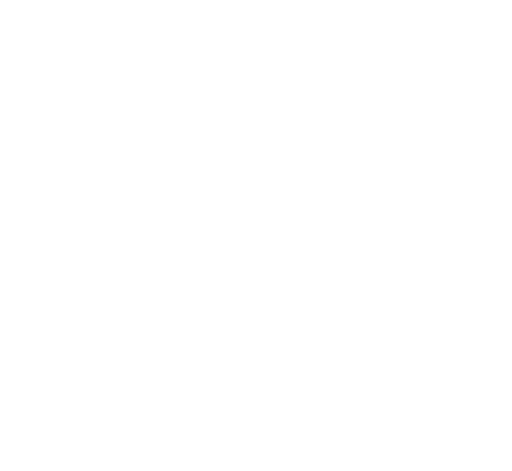
t = 0.00 s
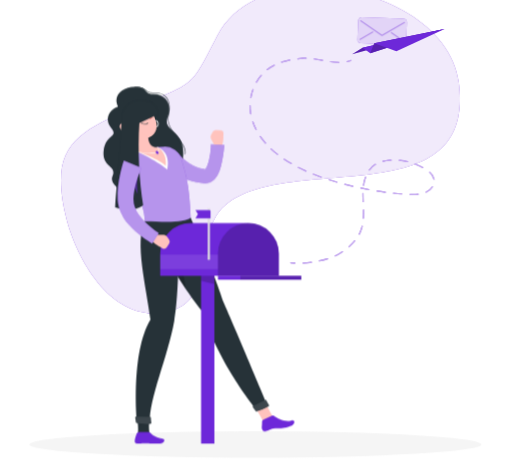
t = 1.62 s
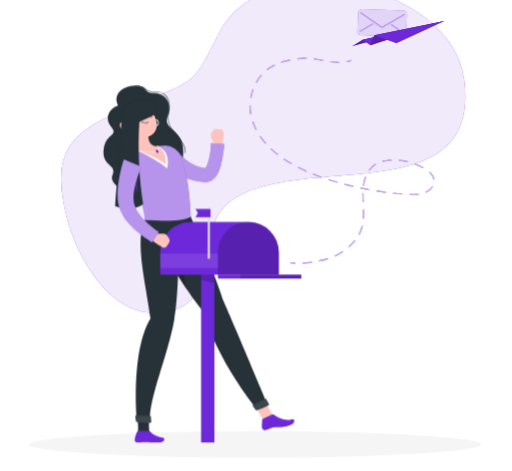
t = 3.42 s
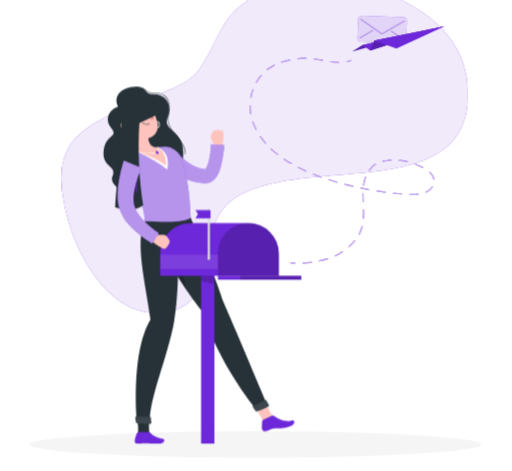
t = 4.82 s
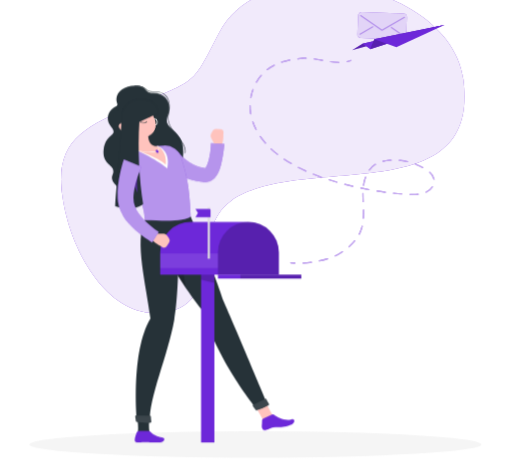
t = 6.62 s
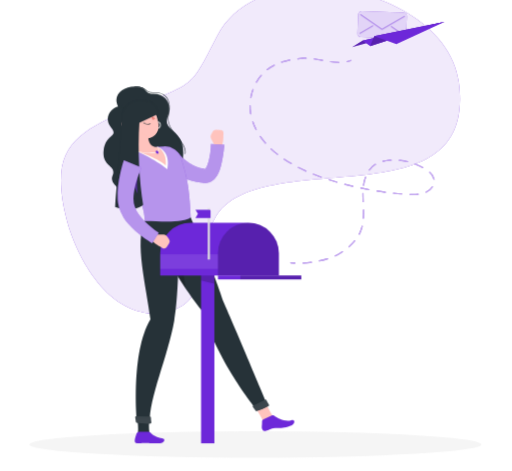
t = 8.12 s

The animated SVG that drew these frames (rendered in a browser with its animation timeline set to each time). Animation: 7 CSS @keyframes rules; one cycle of 9.62 s, repeats indefinitely.

<svg xmlns="http://www.w3.org/2000/svg" viewBox="31 35 439 404" id="ss-invite-sent-f"><style>svg#ss-invite-sent-f #head{transform-box:view-box;transform-origin:152px 160px;animation:4s ease-in-out 1.0s infinite k-head}svg#ss-invite-sent-f #background-simple{transform-box:fill-box;transform-origin:center;animation:0.8s 1 both cubic-bezier(.2,.7,.2,1) bxGrow,8s infinite none ease-in-out drift;animation-delay:0s,0.9s}svg#ss-invite-sent-f #Shadow{transform-box:fill-box;transform-origin:center;animation:0.6s 1 both linear bxFade;animation-delay:0.2s}svg#ss-invite-sent-f #Character{transform-box:fill-box;transform-origin:center;animation:0.7s 1 both cubic-bezier(.2,.7,.2,1) bxIn,3.2s infinite none ease-in-out bob;animation-delay:0.18s,1.08s}svg#ss-invite-sent-f #Line{transform-box:fill-box;transform-origin:center;animation:0.7s 1 both cubic-bezier(.2,.7,.2,1) bxIn;animation-delay:0.36s}svg#ss-invite-sent-f #Envelope{transform-box:fill-box;transform-origin:center;animation:0.7s 1 both cubic-bezier(.2,.7,.2,1) bxIn,4s infinite none ease-in-out float;animation-delay:0.54s,1.44s}svg#ss-invite-sent-f #paper-plane{transform-box:fill-box;transform-origin:center;animation:0.7s 1 both cubic-bezier(.2,.7,.2,1) bxIn,4s infinite none ease-in-out float;animation-delay:0.72s,1.62s}@keyframes bob{0%,100%{transform:none}50%{transform:translateY(-3px)}}@keyframes bxFade{from{opacity:0}to{opacity:1}}@keyframes bxGrow{from{opacity:0;transform:scale(.92)}to{opacity:1;transform:none}}@keyframes bxIn{from{opacity:0;transform:translateY(14px)}to{opacity:1;transform:none}}@keyframes drift{0%,100%{transform:none}50%{transform:translate(4px,-3px) scale(1.02)}}@keyframes float{0%,100%{transform:none}50%{transform:translateY(-7px)}}@keyframes k-head{0%,100%{transform:rotate(0)}30%,50%{transform:rotate(-6deg)}75%{transform:rotate(3deg)}}@media (prefers-reduced-motion: reduce){svg#ss-invite-sent-f *{animation:none!important}}</style><g id="background-simple"><path d="M226.92,208.6c58.61-41.92,211.92,10.22,196.87-103C413.11,25.23,255.71-8.42,217,66,193.51,111.1,199.5,105.34,146.87,127c-53.33,21.92-74,35.56-59.19,95.24,7.65,30.89,35.09,85.1,79.4,81.23C222.5,298.61,191.11,234.21,226.92,208.6Z" style="fill:#6D28D9" /><path d="M226.92,208.6c58.61-41.92,211.92,10.22,196.87-103C413.11,25.23,255.71-8.42,217,66,193.51,111.1,199.5,105.34,146.87,127c-53.33,21.92-74,35.56-59.19,95.24,7.65,30.89,35.09,85.1,79.4,81.23C222.5,298.61,191.11,234.21,226.92,208.6Z" style="fill:#fff;opacity:0.9" /></g><g id="Shadow"><ellipse id="path" cx="250" cy="416.24" rx="193.89" ry="11.32" style="fill:#f5f5f5" /></g><g id="Character"><path d="M132.14,127.33c-5.92,1.31-12.8,9.61-6,18.08s-4.59,4.77-6.36,19.59,11.74,12.33,7.5,22.05,25.19,25.12,43.55,13.45,20.08-36.8,14.34-45.68-14.12-9.44-10.32-18.95-.68-19.4-12.53-19.49c-8.94-.07-3.58-6.32-15.88-6.27C136.18,110.16,127.11,117.36,132.14,127.33Z" style="fill:#263238" /><g id="head"><path d="M165.05,139.72a2.92,2.92,0,1,0,2.92,2.92A2.91,2.91,0,0,0,165.05,139.72Zm0,5.15a2.24,2.24,0,1,1,2.24-2.23A2.23,2.23,0,0,1,165.05,144.87Z" style="fill:#fff" /><path d="M149.94,148.91l8,3.89a17.51,17.51,0,0,0,.4,3.17c-2.5.2-6.59-1.63-7.6-4A8.75,8.75,0,0,1,149.94,148.91Z" style="opacity:0.2" /><path d="M136.38,138.22c4.12,8.54,5.67,12.23,12,15.16,9.47,4.41,19.15-1.88,17.69-11.32-1.31-8.5-7.81-21-17.88-21.51A12.14,12.14,0,0,0,136.38,138.22Z" style="fill:#ffc3bd" /><path d="M140,125.82c4.47,6.35,4.24,16.77-1,18.18-8-1.24-9.74-3.31-9.74-3.31S131.82,121.1,140,125.82Z" style="fill:#263238" /><path d="M133.7,128.43c11.82,1.51,21.23-3.43,23-6.2C146,115,134.87,121.15,133.7,128.43Z" style="fill:#263238" /><path d="M158.38,133.29a23.57,23.57,0,0,0,4.61,3.76c-.58,1.23-2.4,1.4-2.4,1.4Z" style="fill:#ed847e" /><path d="M157.81,142.39a8.15,8.15,0,0,0,1.27-.32.21.21,0,0,0,.12-.29.25.25,0,0,0-.31-.14,6.61,6.61,0,0,1-5.69-.62.23.23,0,0,0-.32,0,.24.24,0,0,0,.06.32A6.94,6.94,0,0,0,157.81,142.39Z" style="fill:#263238" /><path d="M136.91,147a6.48,6.48,0,0,0,5.22.63c2.12-.74,1.5-3.32-.5-5-1.79-1.48-5.06-2.87-6.5-1.24S134.77,145.81,136.91,147Z" style="fill:#ffc3bd" /><path d="M140.68,147.52a2.92,2.92,0,1,0,2.92,2.92A2.91,2.91,0,0,0,140.68,147.52Zm0,5.15a2.24,2.24,0,1,1,2.24-2.23A2.23,2.23,0,0,1,140.68,152.67Z" style="fill:#fff" /><path d="M147.19,132.62a.39.39,0,0,0,.19-.29,3.4,3.4,0,0,1,1.87-2.64.43.43,0,0,0,.22-.59.49.49,0,0,0-.63-.23,4.21,4.21,0,0,0-2.4,3.3.49.49,0,0,0,.75.45Z" style="fill:#263238" /><path d="M161.39,127.32a.39.39,0,0,0,.3-.16.46.46,0,0,0-.11-.64,4.85,4.85,0,0,0-4.21-1,.42.42,0,0,0-.26.57.5.5,0,0,0,.6.3,3.87,3.87,0,0,1,3.33.79A.42.42,0,0,0,161.39,127.32Z" style="fill:#263238" /><path d="M161.25,130.7c.25.74.07,1.47-.42,1.64s-1.09-.31-1.35-1.05-.07-1.48.42-1.64S161,130,161.25,130.7Z" style="fill:#263238" /><path d="M152.58,134.27c.26.74.07,1.47-.42,1.64s-1.09-.31-1.35-1-.07-1.48.42-1.64S152.32,133.52,152.58,134.27Z" style="fill:#263238" /><path d="M150.81,133.65l.82-1.76S152.1,133.57,150.81,133.65Z" style="fill:#263238" /><path d="M159.42,130.19l.82-1.76S160.71,130.1,159.42,130.19Z" style="fill:#263238" /></g><path d="M189.67,168.17h0a.24.24,0,0,1-.2-.29c.9-4.66-2.73-9.17-6.57-14-4.49-5.57-9.57-11.89-7.78-19.42,1.53-6.42.85-11.78-1.92-15.1-2.26-2.71-5.79-4-10.48-3.72-4.3.22-5.57-1-6.92-2.18s-3.14-2.85-9.31-2.81h0a.25.25,0,0,1-.25-.24.26.26,0,0,1,.25-.26h.21c6.22,0,7.93,1.56,9.44,2.94,1.32,1.21,2.47,2.26,6.56,2.05,4.85-.25,8.52,1.06,10.89,3.9,2.87,3.45,3.58,9,2,15.54-1.73,7.29,3.05,13.24,7.68,19,3.91,4.87,7.61,9.47,6.67,14.35A.25.25,0,0,1,189.67,168.17Z" style="fill:#263238" /><path d="M213.18,149.06l-1.34,2.62a3.41,3.41,0,0,0,0,3.14l2.37,4.6a6.39,6.39,0,0,0,4.78,3.4l1.26.18c2.54-4.19,2.19-10.59,2.19-10.59l.1-1.83a2.85,2.85,0,0,0-2.63-3.09l-3.63-.25A3.31,3.31,0,0,0,213.18,149.06Z" style="fill:#ffc3bd" /><path d="M183.41,166.57s.06.11.11.18l.21.31.48.64c.34.44.71.87,1.09,1.3.76.86,1.57,1.7,2.41,2.51a38.73,38.73,0,0,0,5.51,4.33,32.37,32.37,0,0,0,12.76,5l.85.12.43.06a.54.54,0,0,0-.11,0,1.2,1.2,0,0,0-.6.22c-.19.18.27-.08.71-.74a20.69,20.69,0,0,0,2.47-5.89,56.2,56.2,0,0,0,1.46-7.37c.19-1.26.3-2.55.41-3.83s.19-2.62.19-3.77l11.52.55c-.15,1.57-.3,2.92-.46,4.37s-.39,2.85-.59,4.27c-.44,2.86-.95,5.72-1.7,8.66a41.76,41.76,0,0,1-1.35,4.47,27.07,27.07,0,0,1-2.22,4.75,13.67,13.67,0,0,1-5,5,10.55,10.55,0,0,1-4.52,1.25c-.37,0-.83,0-1.13,0l-.59,0-1.18-.08a48.88,48.88,0,0,1-9.29-1.79,54.94,54.94,0,0,1-8.72-3.5,59.84,59.84,0,0,1-7.95-4.88c-1.27-.91-2.5-1.88-3.71-2.9-.6-.51-1.19-1.05-1.79-1.6l-.9-.85-.47-.47c-.17-.18-.28-.29-.55-.59Z" style="fill:#6D28D9" /><path d="M183.41,166.57s.06.11.11.18l.21.31.48.64c.34.44.71.87,1.09,1.3.76.86,1.57,1.7,2.41,2.51a38.73,38.73,0,0,0,5.51,4.33,32.37,32.37,0,0,0,12.76,5l.85.12.43.06a.54.54,0,0,0-.11,0,1.2,1.2,0,0,0-.6.22c-.19.18.27-.08.71-.74a20.69,20.69,0,0,0,2.47-5.89,56.2,56.2,0,0,0,1.46-7.37c.19-1.26.3-2.55.41-3.83s.19-2.62.19-3.77l11.52.55c-.15,1.57-.3,2.92-.46,4.37s-.39,2.85-.59,4.27c-.44,2.86-.95,5.72-1.7,8.66a41.76,41.76,0,0,1-1.35,4.47,27.07,27.07,0,0,1-2.22,4.75,13.67,13.67,0,0,1-5,5,10.55,10.55,0,0,1-4.52,1.25c-.37,0-.83,0-1.13,0l-.59,0-1.18-.08a48.88,48.88,0,0,1-9.29-1.79,54.94,54.94,0,0,1-8.72-3.5,59.84,59.84,0,0,1-7.95-4.88c-1.27-.91-2.5-1.88-3.71-2.9-.6-.51-1.19-1.05-1.79-1.6l-.9-.85-.47-.47c-.17-.18-.28-.29-.55-.59Z" style="fill:#fff;opacity:0.5" /><path d="M159.41,408.26c-1.46-3.26-.45-17-.25-19.23-2.53-1.33-11.23.3-11.23.3s2.43,14.43,1,18.93C152.26,410.12,159.41,408.26,159.41,408.26Z" style="fill:#263238" /><path d="M266.76,395.1c-2.74-2.29-8.5-14.82-9.31-16.93-2.86-.07-9.31,5-9.31,5s8.52,11.89,9.19,16.58C261.16,399.91,266.76,395.1,266.76,395.1Z" style="fill:#ffc3bd" /><path d="M168.31,416.23c-7.31,0-8.56-.11-12.67-.25-3.52-.13-4.36.31-7.19.25-2.36-.05-2.27-2.31-1.55-4.92.26-.92.62-2,1-3.3a2.36,2.36,0,0,1,2.27-1.71h8a2.44,2.44,0,0,1,1.88.93c1.94,2.41,6.13,4.17,9.79,4.66C173.8,412.42,171.23,416.23,168.31,416.23Z" style="fill:#6D28D9" /><path d="M281.2,400.69c-7.87,3.56-12,1.75-15.95,2.65-3.39.76-3.28,1.4-6.65,2.37-2.24.63-3.39-1.76-3.19-3.86a40.4,40.4,0,0,0,.23-4.6,1.5,1.5,0,0,1,.88-1.41l7.82-3.55a1.52,1.52,0,0,1,1.56.19c3.12,2.5,10,5.63,14.77,4C284.39,395.25,283.82,399.5,281.2,400.69Z" style="fill:#6D28D9" /><path d="M194.4,222.34S212.87,264.75,223,296c12.41,28.28,37.27,87.61,37.27,87.61.49,1.51-7.37,4.28-9.07,4,0,0-32.82-39.36-46.18-84.07-34.75-43.6-45-78.6-45-78.6Z" style="fill:#263238" /><path d="M179.58,245.56c5.1,5.59,8.69,25,10.52,37.67a290.62,290.62,0,0,1-17.17-28.61C173.44,249.88,175.52,246.39,179.58,245.56Z" style="opacity:0.2" /><path d="M184.11,223.13s1.31,58.91-3.81,87.93c-5.38,30.47-22,67.23-20.85,87.23-1.72,1-7.74,1.06-11.11,0,0,0-5.76-59.39,11.55-88.38-3.75-29-13.73-66.61-4.87-84.57Z" style="fill:#263238" /><path d="M160.29,394.13a28.51,28.51,0,0,0,.38,4.1.84.84,0,0,1-.71,1c-4.07.65-10-.29-11.82-.62a.86.86,0,0,1-.69-.71l-.61-3.84a.86.86,0,0,1,.86-1l11.75.22A.86.86,0,0,1,160.29,394.13Z" style="fill:#263238" /><path d="M160.29,394.13a28.51,28.51,0,0,0,.38,4.1.84.84,0,0,1-.71,1c-4.07.65-10-.29-11.82-.62a.86.86,0,0,1-.69-.71l-.61-3.84a.86.86,0,0,1,.86-1l11.75.22A.86.86,0,0,1,160.29,394.13Z" style="fill:#fff;opacity:0.1" /><path d="M259.42,379.28c.5,1,1.41,2.63,2.13,3.86a.86.86,0,0,1-.3,1.16,59.52,59.52,0,0,1-10.07,4.29.85.85,0,0,1-1-.29l-2.38-3.15a.86.86,0,0,1,.3-1.29l10.14-4.94A.84.84,0,0,1,259.42,379.28Z" style="fill:#263238" /><path d="M259.42,379.28c.5,1,1.41,2.63,2.13,3.86a.86.86,0,0,1-.3,1.16,59.52,59.52,0,0,1-10.07,4.29.85.85,0,0,1-1-.29l-2.38-3.15a.86.86,0,0,1,.3-1.29l10.14-4.94A.84.84,0,0,1,259.42,379.28Z" style="fill:#fff;opacity:0.1" /><path d="M186.54,172.42c1,3.76,2.56,7.89,4.46,17,1.75,7.65,3,21.1,3.4,32.94-5.14,4.58-22.23,3.8-39.38,3-.05-11.15-4.63-21.44-17.08-44.27a9.21,9.21,0,0,1,5-13.42c1.49-.5,3.08-1,4.73-1.46a127.8,127.8,0,0,1,17.48-4c1.94-.26,4-.46,5.9-.63A14.87,14.87,0,0,1,186.54,172.42Z" style="fill:#6D28D9" /><path d="M186.54,172.42c1,3.76,2.56,7.89,4.46,17,1.75,7.65,3,21.1,3.4,32.94-5.14,4.58-22.23,3.8-39.38,3-.05-11.15-4.63-21.44-17.08-44.27a9.21,9.21,0,0,1,5-13.42c1.49-.5,3.08-1,4.73-1.46a127.8,127.8,0,0,1,17.48-4c1.94-.26,4-.46,5.9-.63A14.87,14.87,0,0,1,186.54,172.42Z" style="fill:#fff;opacity:0.5" /><path d="M166.3,162.2,148.65,166s14.28,6,25.73,15.14C177.5,165.42,166.3,162.2,166.3,162.2Z" style="fill:#fff" /><path d="M144.44,146.23c2.8,5.28,7,15.16,4.21,19.75,0,0,15.93,4.6,24.43,11.91,1.14-11.82-6.78-15.69-6.78-15.69-6.72,0-8.14-4.86-8.36-9.4Z" style="fill:#ffc3bd" /><path d="M159.41,167.49a56.81,56.81,0,0,1-10.82-1.27.25.25,0,0,1-.19-.3.26.26,0,0,1,.3-.19c.1,0,9.53,2.11,15,.86,1.75-.4,2.78-1,3-1.91a2.91,2.91,0,0,0-.79-2.41.25.25,0,0,1,0-.36.25.25,0,0,1,.35,0,3.37,3.37,0,0,1,.91,2.9c-.32,1-1.47,1.81-3.41,2.25A20.44,20.44,0,0,1,159.41,167.49Z" style="fill:#fff" /><path d="M166.52,167.63h0a1,1,0,0,1-1.35-.19l-.55-.72a1,1,0,0,1,.19-1.35h0a1,1,0,0,1,1.35.19l.55.73A1,1,0,0,1,166.52,167.63Z" style="fill:#6D28D9" /><path id="hairlong" d="M166.4 133.9 C168.0 117.3 136.0 116.6 135.4 135.8 C133.4 169.1 131.2 191.3 129.6 213.5 C139.2 217.2 150.4 215.3 153.6 211.7 C150.4 191.3 148.8 165.4 150.4 141.3 Z" style="fill:#263238" /><path d="M149,182.15l-8.68,3.26c3.57,6.62,6.4,12.1,8.57,16.86A119.53,119.53,0,0,1,149,182.15Z" style="fill:#6D28D9;opacity:0.5" /><rect x="203.34" y="251.83" width="11.41" height="164.41" transform="translate(418.08 668.06) rotate(180)" style="fill:#6D28D9" /><polygon points="203.34 251.83 214.75 251.83 214.75 279.48 203.34 276.54 203.34 251.83" style="opacity:0.2" /><path d="M168.27,227.12H270.05a0,0,0,0,1,0,0v19.06a26.12,26.12,0,0,1-26.12,26.12H194.39a26.12,26.12,0,0,1-26.12-26.12V227.12A0,0,0,0,1,168.27,227.12Z" transform="translate(438.32 499.42) rotate(180)" style="fill:#6D28D9" /><path d="M175.78,241.06l-1.69-2.41a3.44,3.44,0,0,0-2.78-1.46l-5.18,0a6.39,6.39,0,0,0-5.23,2.64l-.75,1c2.53,4.2,8.35,6.86,8.35,6.86l1.58.95a2.84,2.84,0,0,0,3.95-.9l1.91-3.09A3.3,3.3,0,0,0,175.78,241.06Z" style="fill:#ffc3bd" /><path d="M152.2,179.68c-.26.55-.6,1.35-.89,2l-.89,2.22c-.58,1.49-1.13,3-1.63,4.51a83.11,83.11,0,0,0-2.47,9.14c-.3,1.52-.55,3-.74,4.52a43.51,43.51,0,0,0-.26,4.35,17.76,17.76,0,0,0,1.27,7.18l.38.8a1.59,1.59,0,0,1,.07.2,17.78,17.78,0,0,0,2.91,5.5,50.61,50.61,0,0,0,4.9,5.65c1.84,1.8,3.81,3.55,5.85,5.23,1,.84,2.08,1.65,3.14,2.44s2.18,1.59,3.17,2.24l-5.67,9c-1.36-.85-2.51-1.63-3.74-2.46s-2.39-1.68-3.57-2.55c-2.36-1.72-4.67-3.55-6.92-5.53a62.72,62.72,0,0,1-6.54-6.51,35.73,35.73,0,0,1-3-4,26.48,26.48,0,0,1-2.53-4.87l.45,1a29.87,29.87,0,0,1-3.62-12.68,63.5,63.5,0,0,1,.32-11.68,101.45,101.45,0,0,1,1.92-11q.6-2.69,1.34-5.36c.24-.89.49-1.77.76-2.66s.53-1.73.9-2.79Z" style="fill:#6D28D9" /><path d="M152.2,179.68c-.26.55-.6,1.35-.89,2l-.89,2.22c-.58,1.49-1.13,3-1.63,4.51a83.11,83.11,0,0,0-2.47,9.14c-.3,1.52-.55,3-.74,4.52a43.51,43.51,0,0,0-.26,4.35,17.76,17.76,0,0,0,1.27,7.18l.38.8a1.59,1.59,0,0,1,.07.2,17.78,17.78,0,0,0,2.91,5.5,50.61,50.61,0,0,0,4.9,5.65c1.84,1.8,3.81,3.55,5.85,5.23,1,.84,2.08,1.65,3.14,2.44s2.18,1.59,3.17,2.24l-5.67,9c-1.36-.85-2.51-1.63-3.74-2.46s-2.39-1.68-3.57-2.55c-2.36-1.72-4.67-3.55-6.92-5.53a62.72,62.72,0,0,1-6.54-6.51,35.73,35.73,0,0,1-3-4,26.48,26.48,0,0,1-2.53-4.87l.45,1a29.87,29.87,0,0,1-3.62-12.68,63.5,63.5,0,0,1,.32-11.68,101.45,101.45,0,0,1,1.92-11q.6-2.69,1.34-5.36c.24-.89.49-1.77.76-2.66s.53-1.73.9-2.79Z" style="fill:#fff;opacity:0.5" /><rect x="168.27" y="254.06" width="49.54" height="12.59" transform="translate(386.08 520.71) rotate(180)" style="fill:#fff;opacity:0.1" /><path d="M217.81,272.3V253.24a26.12,26.12,0,0,1,52.24,0V272.3" style="opacity:0.2" /><rect x="217.81" y="272.3" width="71.48" height="3.35" transform="translate(507.1 547.95) rotate(180)" style="fill:#6D28D9" /><rect x="237.05" y="272.3" width="52.24" height="3.35" transform="translate(526.34 547.95) rotate(180)" style="opacity:0.2" /><rect x="209.04" y="214.5" width="1.85" height="44.13" transform="translate(419.94 473.12) rotate(180)" style="fill:#e0e0e0" /><path d="M198.51,223.06h12.94v-6.34a.84.84,0,0,0-.84-.84h-12.1l2.12,3.59Z" style="fill:#6D28D9" /></g><g id="Line"><path d="M328.58,88.33a.5.5,0,0,1-.48-.39.49.49,0,0,1,.37-.6,23.34,23.34,0,0,0,3.26-1,.5.5,0,1,1,.37.93,23.61,23.61,0,0,1-3.4,1.07Z" style="fill:#6D28D9" /><path d="M291,261.08a.51.51,0,0,1-.5-.48.5.5,0,0,1,.48-.52c2.31-.12,4.67-.33,7-.64a.51.51,0,0,1,.56.43.49.49,0,0,1-.43.56c-2.36.32-4.75.53-7.09.64Zm14-1.85a.5.5,0,0,1-.11-1c2.35-.51,4.64-1.11,6.8-1.79a.5.5,0,1,1,.3.95c-2.19.69-4.5,1.3-6.89,1.82Zm13.45-4.32a.49.49,0,0,1-.45-.29.5.5,0,0,1,.24-.67,36.39,36.39,0,0,0,4.89-2.65l1.19-.8a.5.5,0,0,1,.69.14.49.49,0,0,1-.13.69l-1.2.8a37.2,37.2,0,0,1-5,2.73A.54.54,0,0,1,318.48,254.91Zm11.77-7.79a.52.52,0,0,1-.38-.17.51.51,0,0,1,.05-.71,42.47,42.47,0,0,0,4.91-5,.51.51,0,0,1,.71-.06.49.49,0,0,1,.06.7,44.56,44.56,0,0,1-5,5.09A.49.49,0,0,1,330.25,247.12Zm8.89-10.9a.46.46,0,0,1-.23-.06.5.5,0,0,1-.22-.67q.49-.94.9-1.92a31.35,31.35,0,0,0,1.5-4.6.5.5,0,0,1,1,.24,31.43,31.43,0,0,1-1.55,4.75c-.28.67-.59,1.33-.93,2A.49.49,0,0,1,339.14,236.22Zm3.47-13.62h0a.5.5,0,0,1-.47-.54c.09-1.36.14-2.8.14-4.39,0-.88,0-1.75,0-2.63a.5.5,0,0,1,.49-.52.49.49,0,0,1,.51.49c0,.89,0,1.77,0,2.66,0,1.62-.05,3.08-.14,4.46A.5.5,0,0,1,342.61,222.6Zm-.19-14.15a.5.5,0,0,1-.5-.47c-.09-2-.18-4.22-.18-6.4v-.71a.46.46,0,0,1,.5-.49.5.5,0,0,1,.5.5v.7c0,2.16.09,4.33.18,6.35a.5.5,0,0,1-.48.52Zm42.75-6.16c-.91,0-1.8,0-2.65-.06a.5.5,0,0,1-.48-.52.5.5,0,0,1,.52-.48c.84,0,1.72.06,2.61.06a39.89,39.89,0,0,0,4.39-.22.5.5,0,0,1,.11,1A42,42,0,0,1,385.17,202.29Zm-9.69-.51h0c-2.34-.18-4.72-.39-7.06-.63a.5.5,0,0,1-.45-.55.5.5,0,0,1,.55-.45c2.33.24,4.7.46,7,.64a.5.5,0,0,1,0,1Zm21-1.43a.52.52,0,0,1-.46-.29.5.5,0,0,1,.25-.66,11.19,11.19,0,0,0,5.09-4.32.5.5,0,1,1,.85.52,12.13,12.13,0,0,1-5.52,4.71A.52.52,0,0,1,396.45,200.35Zm-35.05,0h-.06c-2.33-.3-4.7-.64-7-1a.5.5,0,0,1-.42-.57.51.51,0,0,1,.57-.42c2.32.36,4.67.7,7,1a.5.5,0,0,1-.06,1Zm-14-2.17h-.09c-2.31-.42-4.65-.88-6.95-1.36a.5.5,0,0,1,.2-1c2.3.48,4.63.94,6.93,1.36a.5.5,0,0,1,.41.58A.51.51,0,0,1,347.41,198.16Zm-13.85-2.9h-.12c-2.28-.54-4.6-1.12-6.87-1.72a.5.5,0,1,1,.25-1c2.27.6,4.57,1.18,6.85,1.71a.52.52,0,0,1,.38.61A.5.5,0,0,1,333.56,195.26Zm9.18-.94h-.08a.51.51,0,0,1-.42-.57A35.17,35.17,0,0,1,344,186.8a.5.5,0,0,1,.64-.3.5.5,0,0,1,.3.64,34,34,0,0,0-1.7,6.76A.5.5,0,0,1,342.74,194.32Zm-22.87-2.67a.36.36,0,0,1-.14,0c-2.25-.65-4.54-1.35-6.78-2.07a.49.49,0,0,1-.32-.63.5.5,0,0,1,.63-.32c2.23.71,4.5,1.41,6.75,2.06a.5.5,0,0,1,.34.62A.49.49,0,0,1,319.87,191.65Zm83.31-2.57a.51.51,0,0,1-.49-.41,10.46,10.46,0,0,0-3.54-5.61.49.49,0,0,1,0-.7.5.5,0,0,1,.71,0,11.37,11.37,0,0,1,3.85,6.16.5.5,0,0,1-.39.59Zm-96.78-1.75a.47.47,0,0,1-.17,0c-2.28-.81-4.51-1.65-6.65-2.49a.51.51,0,0,1-.28-.65.5.5,0,0,1,.65-.28c2.12.84,4.35,1.67,6.61,2.48a.5.5,0,0,1,.31.63A.5.5,0,0,1,306.4,187.33Zm-13.16-5.23a.46.46,0,0,1-.2,0c-2.2-1-4.36-2-6.41-3.05a.5.5,0,1,1,.45-.89c2,1,4.18,2,6.37,3a.5.5,0,0,1-.21,1Zm54.52-.87a.55.55,0,0,1-.3-.09.5.5,0,0,1-.1-.7,19.34,19.34,0,0,1,4.75-4.6l.52-.33a.5.5,0,1,1,.53.85l-.49.31a18.43,18.43,0,0,0-4.51,4.36A.51.51,0,0,1,347.76,181.23Zm45.87-2a.53.53,0,0,1-.24-.06c-.84-.45-1.66-.87-2.44-1.26-1.27-.62-2.58-1.2-3.9-1.72a.5.5,0,1,1,.36-.93c1.35.52,2.69,1.12,4,1.76.78.39,1.62.81,2.47,1.27a.51.51,0,0,1,.2.68A.49.49,0,0,1,393.63,179.23Zm-113-3.55a.45.45,0,0,1-.25-.07c-2.09-1.21-4.12-2.47-6-3.76a.5.5,0,0,1,.55-.83c1.9,1.27,3.91,2.53,6,3.73a.5.5,0,0,1-.25.93Zm99.85-1.57h-.12a50.54,50.54,0,0,0-6.91-1.14.5.5,0,0,1-.45-.54.51.51,0,0,1,.55-.45,50.91,50.91,0,0,1,7,1.16.5.5,0,0,1-.11,1Zm-21.05-.32a.51.51,0,0,1-.49-.39.5.5,0,0,1,.37-.6,36.42,36.42,0,0,1,5.34-.85c.58,0,1.17-.09,1.75-.12a.48.48,0,0,1,.53.47.5.5,0,0,1-.47.52c-.58,0-1.15.08-1.72.13a35.53,35.53,0,0,0-5.19.82Zm-90.53-6a.5.5,0,0,1-.31-.1c-1.9-1.49-3.72-3.05-5.41-4.62a.5.5,0,0,1,0-.71.51.51,0,0,1,.71,0c1.67,1.56,3.47,3.1,5.35,4.57a.5.5,0,0,1,.08.7A.48.48,0,0,1,268.9,167.78Zm-10.32-9.65a.52.52,0,0,1-.38-.17,61.24,61.24,0,0,1-4.39-5.62.51.51,0,0,1,.12-.7.52.52,0,0,1,.7.13A59.3,59.3,0,0,0,259,157.3a.5.5,0,0,1,0,.7A.5.5,0,0,1,258.58,158.13Zm-8-11.63a.49.49,0,0,1-.44-.28,50.58,50.58,0,0,1-2.83-6.55.51.51,0,0,1,.31-.64.5.5,0,0,1,.63.31,49.34,49.34,0,0,0,2.78,6.43.5.5,0,0,1-.22.67A.46.46,0,0,1,250.57,146.5ZM246,133.17a.49.49,0,0,1-.49-.42c-.1-.53-.18-1.06-.26-1.6a39.07,39.07,0,0,1-.37-5.32v-.21a.5.5,0,0,1,1,0v.2a37,37,0,0,0,.36,5.18c.08.53.16,1.05.25,1.57a.5.5,0,0,1-.4.58Zm.05-14.08h-.09a.5.5,0,0,1-.4-.58,42.46,42.46,0,0,1,1.89-6.9.52.52,0,0,1,.65-.3.5.5,0,0,1,.29.64,40.79,40.79,0,0,0-1.85,6.74A.49.49,0,0,1,246,119.09Zm4.88-13.21a.59.59,0,0,1-.25-.07.51.51,0,0,1-.18-.69,39.14,39.14,0,0,1,4.15-5.83.5.5,0,0,1,.75.65,39.43,39.43,0,0,0-4,5.69A.5.5,0,0,1,250.9,105.88Zm9.21-10.65a.5.5,0,0,1-.31-.89,37.43,37.43,0,0,1,6.05-3.83.5.5,0,0,1,.45.9,37,37,0,0,0-5.89,3.72A.49.49,0,0,1,260.11,95.23ZM321.56,89h0a53.78,53.78,0,0,1-7.11-.63.5.5,0,0,1,.14-1,52,52,0,0,0,7,.62.5.5,0,1,1,0,1Zm-48.94-.26a.5.5,0,0,1-.16-1,60.78,60.78,0,0,1,6.9-1.8.5.5,0,0,1,.59.4.48.48,0,0,1-.39.58,61,61,0,0,0-6.79,1.77Zm34.92-1.57h-.09c-2.15-.4-4.58-.85-7-1.19a.5.5,0,0,1-.42-.56.49.49,0,0,1,.56-.43c2.4.34,4.84.8,7,1.2a.5.5,0,0,1,.4.58A.51.51,0,0,1,307.54,87.2Zm-21.08-1.29a.5.5,0,0,1-.06-1c1.27-.14,2.63-.27,4-.38.88-.07,1.81-.11,2.76-.11h.33a.5.5,0,0,1,.49.51.52.52,0,0,1-.5.49h-.32c-.92,0-1.82,0-2.69.1-1.38.11-2.72.24-4,.39Z" style="fill:#6D28D9" /><path d="M283.82,261.1h0c-1.19-.05-2.37-.14-3.51-.25a.49.49,0,0,1-.45-.54.48.48,0,0,1,.54-.45c1.13.11,2.29.19,3.47.24a.5.5,0,0,1,0,1Z" style="fill:#6D28D9" /><g style="opacity:0.6000000000000001"><path d="M328.58,88.33a.5.5,0,0,1-.48-.39.49.49,0,0,1,.37-.6,23.34,23.34,0,0,0,3.26-1,.5.5,0,1,1,.37.93,23.61,23.61,0,0,1-3.4,1.07Z" style="fill:#fff" /><path d="M291,261.08a.51.51,0,0,1-.5-.48.5.5,0,0,1,.48-.52c2.31-.12,4.67-.33,7-.64a.51.51,0,0,1,.56.43.49.49,0,0,1-.43.56c-2.36.32-4.75.53-7.09.64Zm14-1.85a.5.5,0,0,1-.11-1c2.35-.51,4.64-1.11,6.8-1.79a.5.5,0,1,1,.3.95c-2.19.69-4.5,1.3-6.89,1.82Zm13.45-4.32a.49.49,0,0,1-.45-.29.5.5,0,0,1,.24-.67,36.39,36.39,0,0,0,4.89-2.65l1.19-.8a.5.5,0,0,1,.69.14.49.49,0,0,1-.13.69l-1.2.8a37.2,37.2,0,0,1-5,2.73A.54.54,0,0,1,318.48,254.91Zm11.77-7.79a.52.52,0,0,1-.38-.17.51.51,0,0,1,.05-.71,42.47,42.47,0,0,0,4.91-5,.51.51,0,0,1,.71-.06.49.49,0,0,1,.06.7,44.56,44.56,0,0,1-5,5.09A.49.49,0,0,1,330.25,247.12Zm8.89-10.9a.46.46,0,0,1-.23-.06.5.5,0,0,1-.22-.67q.49-.94.9-1.92a31.35,31.35,0,0,0,1.5-4.6.5.5,0,0,1,1,.24,31.43,31.43,0,0,1-1.55,4.75c-.28.67-.59,1.33-.93,2A.49.49,0,0,1,339.14,236.22Zm3.47-13.62h0a.5.5,0,0,1-.47-.54c.09-1.36.14-2.8.14-4.39,0-.88,0-1.75,0-2.63a.5.5,0,0,1,.49-.52.49.49,0,0,1,.51.49c0,.89,0,1.77,0,2.66,0,1.62-.05,3.08-.14,4.46A.5.5,0,0,1,342.61,222.6Zm-.19-14.15a.5.5,0,0,1-.5-.47c-.09-2-.18-4.22-.18-6.4v-.71a.46.46,0,0,1,.5-.49.5.5,0,0,1,.5.5v.7c0,2.16.09,4.33.18,6.35a.5.5,0,0,1-.48.52Zm42.75-6.16c-.91,0-1.8,0-2.65-.06a.5.5,0,0,1-.48-.52.5.5,0,0,1,.52-.48c.84,0,1.72.06,2.61.06a39.89,39.89,0,0,0,4.39-.22.5.5,0,0,1,.11,1A42,42,0,0,1,385.17,202.29Zm-9.69-.51h0c-2.34-.18-4.72-.39-7.06-.63a.5.5,0,0,1-.45-.55.5.5,0,0,1,.55-.45c2.33.24,4.7.46,7,.64a.5.5,0,0,1,0,1Zm21-1.43a.52.52,0,0,1-.46-.29.5.5,0,0,1,.25-.66,11.19,11.19,0,0,0,5.09-4.32.5.5,0,1,1,.85.52,12.13,12.13,0,0,1-5.52,4.71A.52.52,0,0,1,396.45,200.35Zm-35.05,0h-.06c-2.33-.3-4.7-.64-7-1a.5.5,0,0,1-.42-.57.51.51,0,0,1,.57-.42c2.32.36,4.67.7,7,1a.5.5,0,0,1-.06,1Zm-14-2.17h-.09c-2.31-.42-4.65-.88-6.95-1.36a.5.5,0,0,1,.2-1c2.3.48,4.63.94,6.93,1.36a.5.5,0,0,1,.41.58A.51.51,0,0,1,347.41,198.16Zm-13.85-2.9h-.12c-2.28-.54-4.6-1.12-6.87-1.72a.5.5,0,1,1,.25-1c2.27.6,4.57,1.18,6.85,1.71a.52.52,0,0,1,.38.61A.5.5,0,0,1,333.56,195.26Zm9.18-.94h-.08a.51.51,0,0,1-.42-.57A35.17,35.17,0,0,1,344,186.8a.5.5,0,0,1,.64-.3.5.5,0,0,1,.3.64,34,34,0,0,0-1.7,6.76A.5.5,0,0,1,342.74,194.32Zm-22.87-2.67a.36.36,0,0,1-.14,0c-2.25-.65-4.54-1.35-6.78-2.07a.49.49,0,0,1-.32-.63.5.5,0,0,1,.63-.32c2.23.71,4.5,1.41,6.75,2.06a.5.5,0,0,1,.34.62A.49.49,0,0,1,319.87,191.65Zm83.31-2.57a.51.51,0,0,1-.49-.41,10.46,10.46,0,0,0-3.54-5.61.49.49,0,0,1,0-.7.5.5,0,0,1,.71,0,11.37,11.37,0,0,1,3.85,6.16.5.5,0,0,1-.39.59Zm-96.78-1.75a.47.47,0,0,1-.17,0c-2.28-.81-4.51-1.65-6.65-2.49a.51.51,0,0,1-.28-.65.5.5,0,0,1,.65-.28c2.12.84,4.35,1.67,6.61,2.48a.5.5,0,0,1,.31.63A.5.5,0,0,1,306.4,187.33Zm-13.16-5.23a.46.46,0,0,1-.2,0c-2.2-1-4.36-2-6.41-3.05a.5.5,0,1,1,.45-.89c2,1,4.18,2,6.37,3a.5.5,0,0,1-.21,1Zm54.52-.87a.55.55,0,0,1-.3-.09.5.5,0,0,1-.1-.7,19.34,19.34,0,0,1,4.75-4.6l.52-.33a.5.5,0,1,1,.53.85l-.49.31a18.43,18.43,0,0,0-4.51,4.36A.51.51,0,0,1,347.76,181.23Zm45.87-2a.53.53,0,0,1-.24-.06c-.84-.45-1.66-.87-2.44-1.26-1.27-.62-2.58-1.2-3.9-1.72a.5.5,0,1,1,.36-.93c1.35.52,2.69,1.12,4,1.76.78.39,1.62.81,2.47,1.27a.51.51,0,0,1,.2.68A.49.49,0,0,1,393.63,179.23Zm-113-3.55a.45.45,0,0,1-.25-.07c-2.09-1.21-4.12-2.47-6-3.76a.5.5,0,0,1,.55-.83c1.9,1.27,3.91,2.53,6,3.73a.5.5,0,0,1-.25.93Zm99.85-1.57h-.12a50.54,50.54,0,0,0-6.91-1.14.5.5,0,0,1-.45-.54.51.51,0,0,1,.55-.45,50.91,50.91,0,0,1,7,1.16.5.5,0,0,1-.11,1Zm-21.05-.32a.51.51,0,0,1-.49-.39.5.5,0,0,1,.37-.6,36.42,36.42,0,0,1,5.34-.85c.58,0,1.17-.09,1.75-.12a.48.48,0,0,1,.53.47.5.5,0,0,1-.47.52c-.58,0-1.15.08-1.72.13a35.53,35.53,0,0,0-5.19.82Zm-90.53-6a.5.5,0,0,1-.31-.1c-1.9-1.49-3.72-3.05-5.41-4.62a.5.5,0,0,1,0-.71.51.51,0,0,1,.71,0c1.67,1.56,3.47,3.1,5.35,4.57a.5.5,0,0,1,.08.7A.48.48,0,0,1,268.9,167.78Zm-10.32-9.65a.52.52,0,0,1-.38-.17,61.24,61.24,0,0,1-4.39-5.62.51.51,0,0,1,.12-.7.52.52,0,0,1,.7.13A59.3,59.3,0,0,0,259,157.3a.5.5,0,0,1,0,.7A.5.5,0,0,1,258.58,158.13Zm-8-11.63a.49.49,0,0,1-.44-.28,50.58,50.58,0,0,1-2.83-6.55.51.51,0,0,1,.31-.64.5.5,0,0,1,.63.31,49.34,49.34,0,0,0,2.78,6.43.5.5,0,0,1-.22.67A.46.46,0,0,1,250.57,146.5ZM246,133.17a.49.49,0,0,1-.49-.42c-.1-.53-.18-1.06-.26-1.6a39.07,39.07,0,0,1-.37-5.32v-.21a.5.5,0,0,1,1,0v.2a37,37,0,0,0,.36,5.18c.08.53.16,1.05.25,1.57a.5.5,0,0,1-.4.58Zm.05-14.08h-.09a.5.5,0,0,1-.4-.58,42.46,42.46,0,0,1,1.89-6.9.52.52,0,0,1,.65-.3.5.5,0,0,1,.29.64,40.79,40.79,0,0,0-1.85,6.74A.49.49,0,0,1,246,119.09Zm4.88-13.21a.59.59,0,0,1-.25-.07.51.51,0,0,1-.18-.69,39.14,39.14,0,0,1,4.15-5.83.5.5,0,0,1,.75.65,39.43,39.43,0,0,0-4,5.69A.5.5,0,0,1,250.9,105.88Zm9.21-10.65a.5.5,0,0,1-.31-.89,37.43,37.43,0,0,1,6.05-3.83.5.5,0,0,1,.45.9,37,37,0,0,0-5.89,3.72A.49.49,0,0,1,260.11,95.23ZM321.56,89h0a53.78,53.78,0,0,1-7.11-.63.5.5,0,0,1,.14-1,52,52,0,0,0,7,.62.5.5,0,1,1,0,1Zm-48.94-.26a.5.5,0,0,1-.16-1,60.78,60.78,0,0,1,6.9-1.8.5.5,0,0,1,.59.4.48.48,0,0,1-.39.58,61,61,0,0,0-6.79,1.77Zm34.92-1.57h-.09c-2.15-.4-4.58-.85-7-1.19a.5.5,0,0,1-.42-.56.49.49,0,0,1,.56-.43c2.4.34,4.84.8,7,1.2a.5.5,0,0,1,.4.58A.51.51,0,0,1,307.54,87.2Zm-21.08-1.29a.5.5,0,0,1-.06-1c1.27-.14,2.63-.27,4-.38.88-.07,1.81-.11,2.76-.11h.33a.5.5,0,0,1,.49.51.52.52,0,0,1-.5.49h-.32c-.92,0-1.82,0-2.69.1-1.38.11-2.72.24-4,.39Z" style="fill:#fff" /><path d="M283.82,261.1h0c-1.19-.05-2.37-.14-3.51-.25a.49.49,0,0,1-.45-.54.48.48,0,0,1,.54-.45c1.13.11,2.29.19,3.47.24a.5.5,0,0,1,0,1Z" style="fill:#fff" /></g></g><g id="Envelope"><rect x="337.83" y="50.51" width="41.78" height="22.44" rx="3.22" transform="translate(2.84 -14.67) rotate(2.35)" style="fill:#6D28D9" /><rect x="337.83" y="50.51" width="41.78" height="22.44" rx="3.22" transform="translate(2.84 -14.67) rotate(2.35)" style="fill:#fff;opacity:0.8" /><path d="M358.57,66a.52.52,0,0,1-.29-.09L340,53.33a.5.5,0,0,1-.13-.7.51.51,0,0,1,.69-.13l18,12.42,19-10.9a.5.5,0,0,1,.68.19.5.5,0,0,1-.18.68l-19.22,11A.47.47,0,0,1,358.57,66Z" style="fill:#6D28D9;opacity:0.4" /><path d="M377.13,70.89a.47.47,0,0,1-.28-.09l-10.46-7.27a.5.5,0,0,1-.13-.7.51.51,0,0,1,.7-.12L377.42,70a.49.49,0,0,1,.12.69A.5.5,0,0,1,377.13,70.89Z" style="fill:#6D28D9;opacity:0.4" /><path d="M339.67,69.35a.5.5,0,0,1-.26-.94l11-6.38a.5.5,0,0,1,.5.86l-11,6.39A.47.47,0,0,1,339.67,69.35Z" style="fill:#6D28D9;opacity:0.4" /></g><g id="paper-plane"><polygon points="412.22 59.8 341.85 75.85 332.83 81.42 412.22 59.8" style="fill:#6D28D9" /><polyline points="341.85 75.85 332.83 81.42 412.22 59.8" style="opacity:0.2" /><polygon points="412.22 59.8 341.85 75.85 348.47 80.72 412.22 59.8" style="fill:#6D28D9" /><polygon points="412.22 59.8 351.89 72.14 348.47 80.72 412.22 59.8" style="fill:#6D28D9" /><polygon points="412.22 59.8 351.89 72.14 348.47 80.72 412.22 59.8" style="opacity:0.2" /><polygon points="412.22 59.8 351.89 72.14 370.89 79.03 412.22 59.8" style="fill:#6D28D9" /></g></svg>
